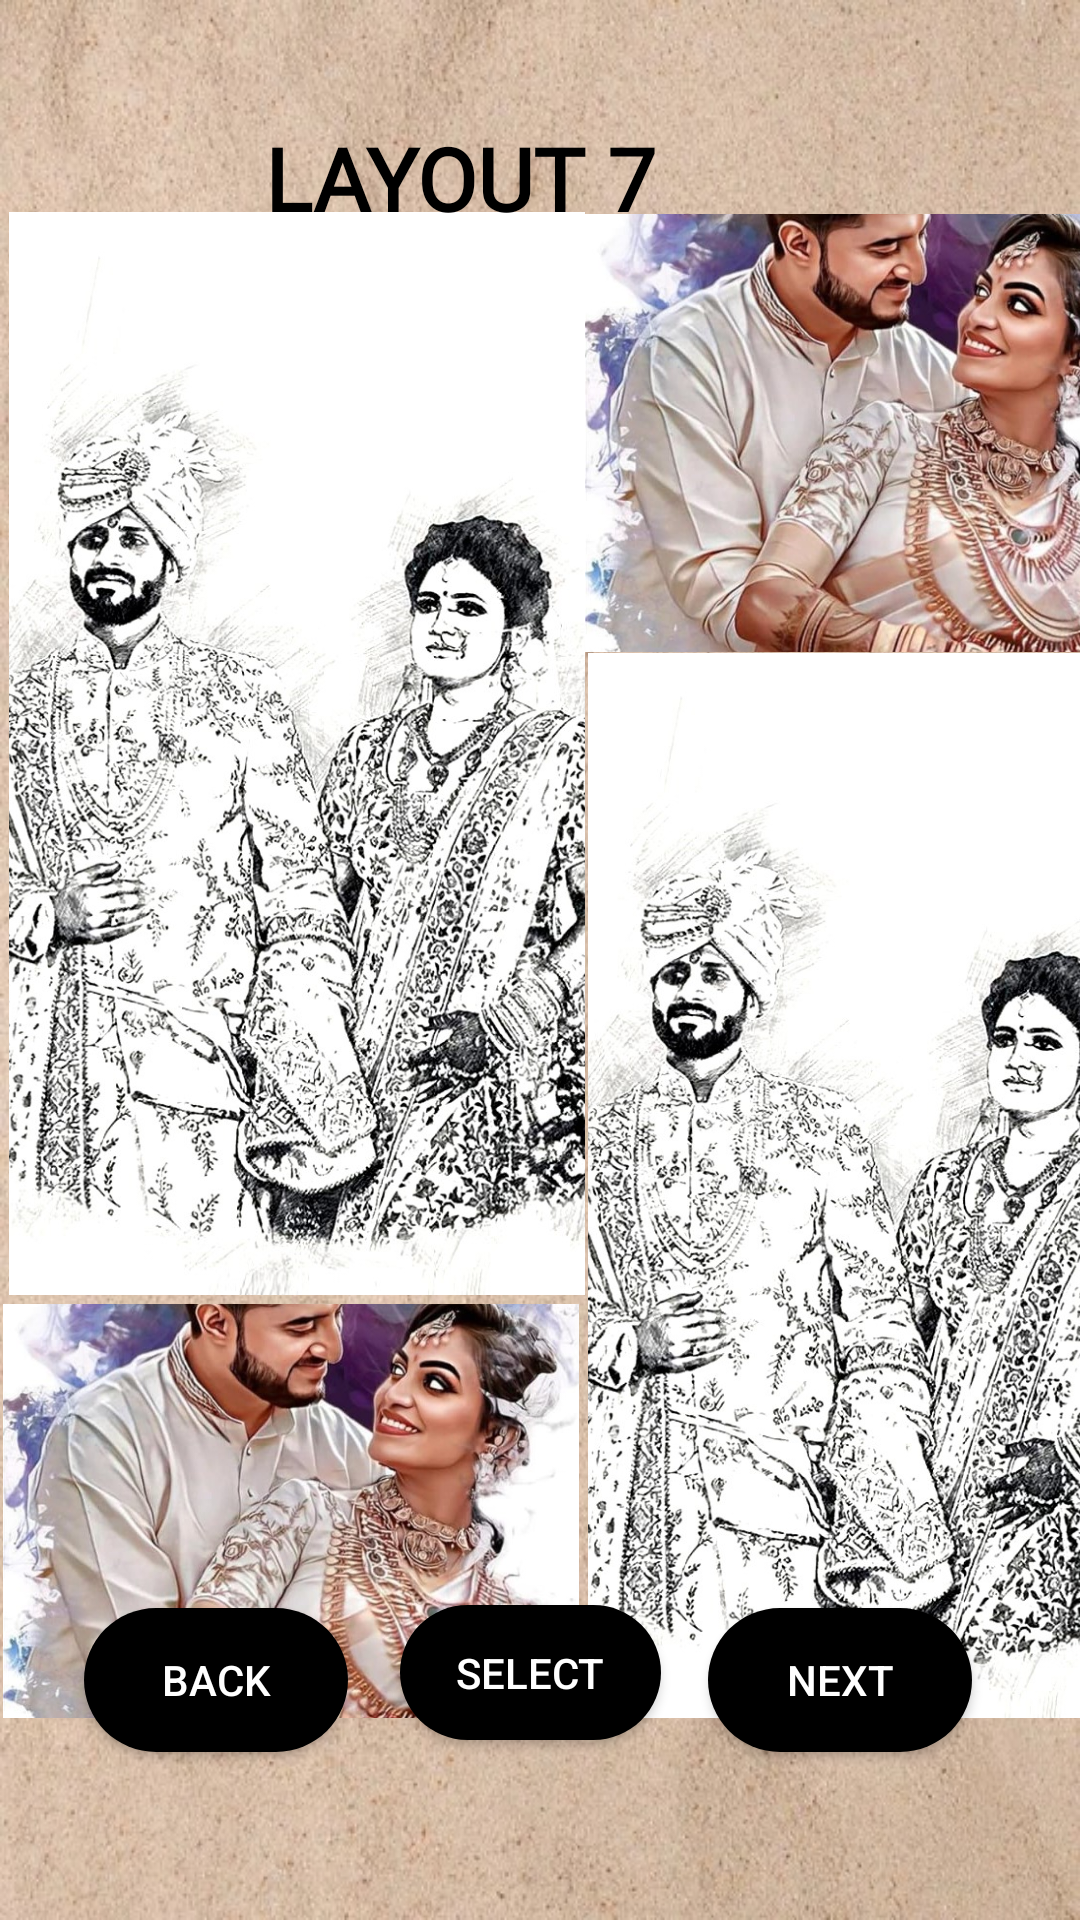

The Android layout XML behind this screen, and the referenced resources:
<!-- AndroidManifest.xml: application theme Theme.WallWhiz -->
<!-- res/layout/activity_layout7.xml -->
<?xml version="1.0" encoding="utf-8"?>
<androidx.constraintlayout.widget.ConstraintLayout xmlns:android="http://schemas.android.com/apk/res/android"
    xmlns:app="http://schemas.android.com/apk/res-auto"
    xmlns:tools="http://schemas.android.com/tools"
    android:id="@+id/main"
    android:layout_width="match_parent"
    android:layout_height="match_parent"
    android:background="@drawable/background2"
    tools:context=".Layout7">


    <androidx.constraintlayout.widget.ConstraintLayout
        android:id="@+id/constraintLayout"
        android:layout_width="388dp"
        android:layout_height="506dp"
        app:layout_constraintBottom_toBottomOf="parent"
        app:layout_constraintEnd_toEndOf="parent"
        app:layout_constraintHorizontal_bias="0.0"
        app:layout_constraintStart_toStartOf="parent"
        app:layout_constraintTop_toTopOf="parent"
        app:layout_constraintVertical_bias="0.498">


        <ImageView
            android:layout_width="192dp"
            android:layout_height="361dp"
            android:layout_marginHorizontal="3dp"
            android:layout_marginTop="4dp"
            android:layout_weight="1"
            android:scaleType="centerCrop"
            android:src="@drawable/pencil_img"
            app:layout_constraintEnd_toEndOf="parent"
            app:layout_constraintHorizontal_bias="0.0"
            app:layout_constraintStart_toStartOf="parent"
            app:layout_constraintTop_toTopOf="parent" />

        <ImageView
            android:layout_width="193dp"
            android:layout_height="146dp"
            android:scaleType="centerCrop"
            android:src="@drawable/digital_img"
            app:layout_constraintBottom_toBottomOf="parent"
            app:layout_constraintEnd_toEndOf="parent"
            app:layout_constraintTop_toTopOf="parent"
            app:layout_constraintVertical_bias="0.013" />

        <ImageView
            android:layout_width="192dp"
            android:layout_height="138dp"
            android:scaleType="centerCrop"
            android:src="@drawable/digital_img"
            app:layout_constraintBottom_toBottomOf="parent"
            app:layout_constraintEnd_toEndOf="parent"
            app:layout_constraintHorizontal_bias="0.005"
            app:layout_constraintStart_toStartOf="parent" />

        <ImageView
            android:layout_width="192dp"
            android:layout_height="355dp"
            android:scaleType="centerCrop"
            android:src="@drawable/pencil_img"
            app:layout_constraintBottom_toBottomOf="parent"
            app:layout_constraintEnd_toEndOf="parent"
            app:layout_constraintHorizontal_bias="1.0"
            app:layout_constraintStart_toStartOf="parent" />

    </androidx.constraintlayout.widget.ConstraintLayout>

    <androidx.appcompat.widget.AppCompatButton
        android:id="@+id/btnback"
        android:layout_width="0dp"
        android:layout_height="wrap_content"
        android:layout_marginHorizontal="8dp"
        android:layout_marginStart="28dp"
        android:layout_marginBottom="56dp"
        android:layout_weight="1"
        android:background="@drawable/button_bg"
        android:text="Back"
        android:textColor="@android:color/white"
        app:layout_constraintBottom_toBottomOf="parent"
        app:layout_constraintStart_toStartOf="parent" />

    <androidx.appcompat.widget.AppCompatButton
        android:id="@+id/btnselect"
        android:layout_width="87dp"
        android:layout_height="45dp"
        android:layout_marginHorizontal="8dp"
        android:layout_marginBottom="60dp"
        android:layout_weight="1"
        android:background="@drawable/button_bg"
        android:text="Select"
        android:textColor="@android:color/white"
        app:layout_constraintBottom_toBottomOf="parent"
        app:layout_constraintEnd_toStartOf="@+id/btnnext"
        app:layout_constraintHorizontal_bias="0.547"
        app:layout_constraintStart_toEndOf="@+id/btnback"
        app:layout_constraintTop_toBottomOf="@+id/constraintLayout"
        app:layout_constraintVertical_bias="1.0" />

    <androidx.appcompat.widget.AppCompatButton
        android:id="@+id/btnnext"
        android:layout_width="0dp"
        android:layout_height="wrap_content"
        android:layout_marginHorizontal="8dp"
        android:layout_marginEnd="36dp"
        android:layout_marginBottom="56dp"
        android:layout_weight="1"
        android:background="@drawable/button_bg"
        android:text="Next"
        android:textColor="@android:color/white"
        app:layout_constraintBottom_toBottomOf="parent"
        app:layout_constraintEnd_toEndOf="parent" />

    <TextView
        android:id="@+id/layout7"
        android:layout_width="182dp"
        android:layout_height="32dp"
        android:layout_centerHorizontal="true"
        android:layout_marginTop="40dp"
        android:fontFamily="@font/inter_bold"
        android:text="LAYOUT 7"
        android:textColor="@android:color/black"
        android:textSize="29sp"
        android:textStyle="bold"
        app:layout_constraintEnd_toEndOf="parent"
        app:layout_constraintHorizontal_bias="0.497"
        app:layout_constraintStart_toStartOf="parent"
        app:layout_constraintTop_toTopOf="parent" />


</androidx.constraintlayout.widget.ConstraintLayout>
<!-- resources referenced by this layout -->
<resources>
  <!-- drawable background2: jpg bitmap (drawable, 146068 bytes) -->
  <!-- drawable button_bg (drawable) -->
  <?xml version="1.0" encoding="utf-8"?>
  <shape  xmlns:android="http://schemas.android.com/apk/res/android"
      android:shape="rectangle">
      <corners
          android:radius="27dp">
      </corners>
      <gradient
          android:type="linear"
          android:angle="45"
          android:centerX="35%"
          android:startColor="#000000"
          android:endColor="#000000"
          />
  </shape>
  <!-- drawable digital_img: png bitmap (drawable, 838373 bytes) -->
  <!-- drawable pencil_img: png bitmap (drawable, 678245 bytes) -->
  <style name="Theme.WallWhiz" parent="Base.Theme.WallWhiz" />
  <style name="Base.Theme.WallWhiz" parent="Theme.AppCompat.Light.NoActionBar">
          
          
      </style>
</resources>
